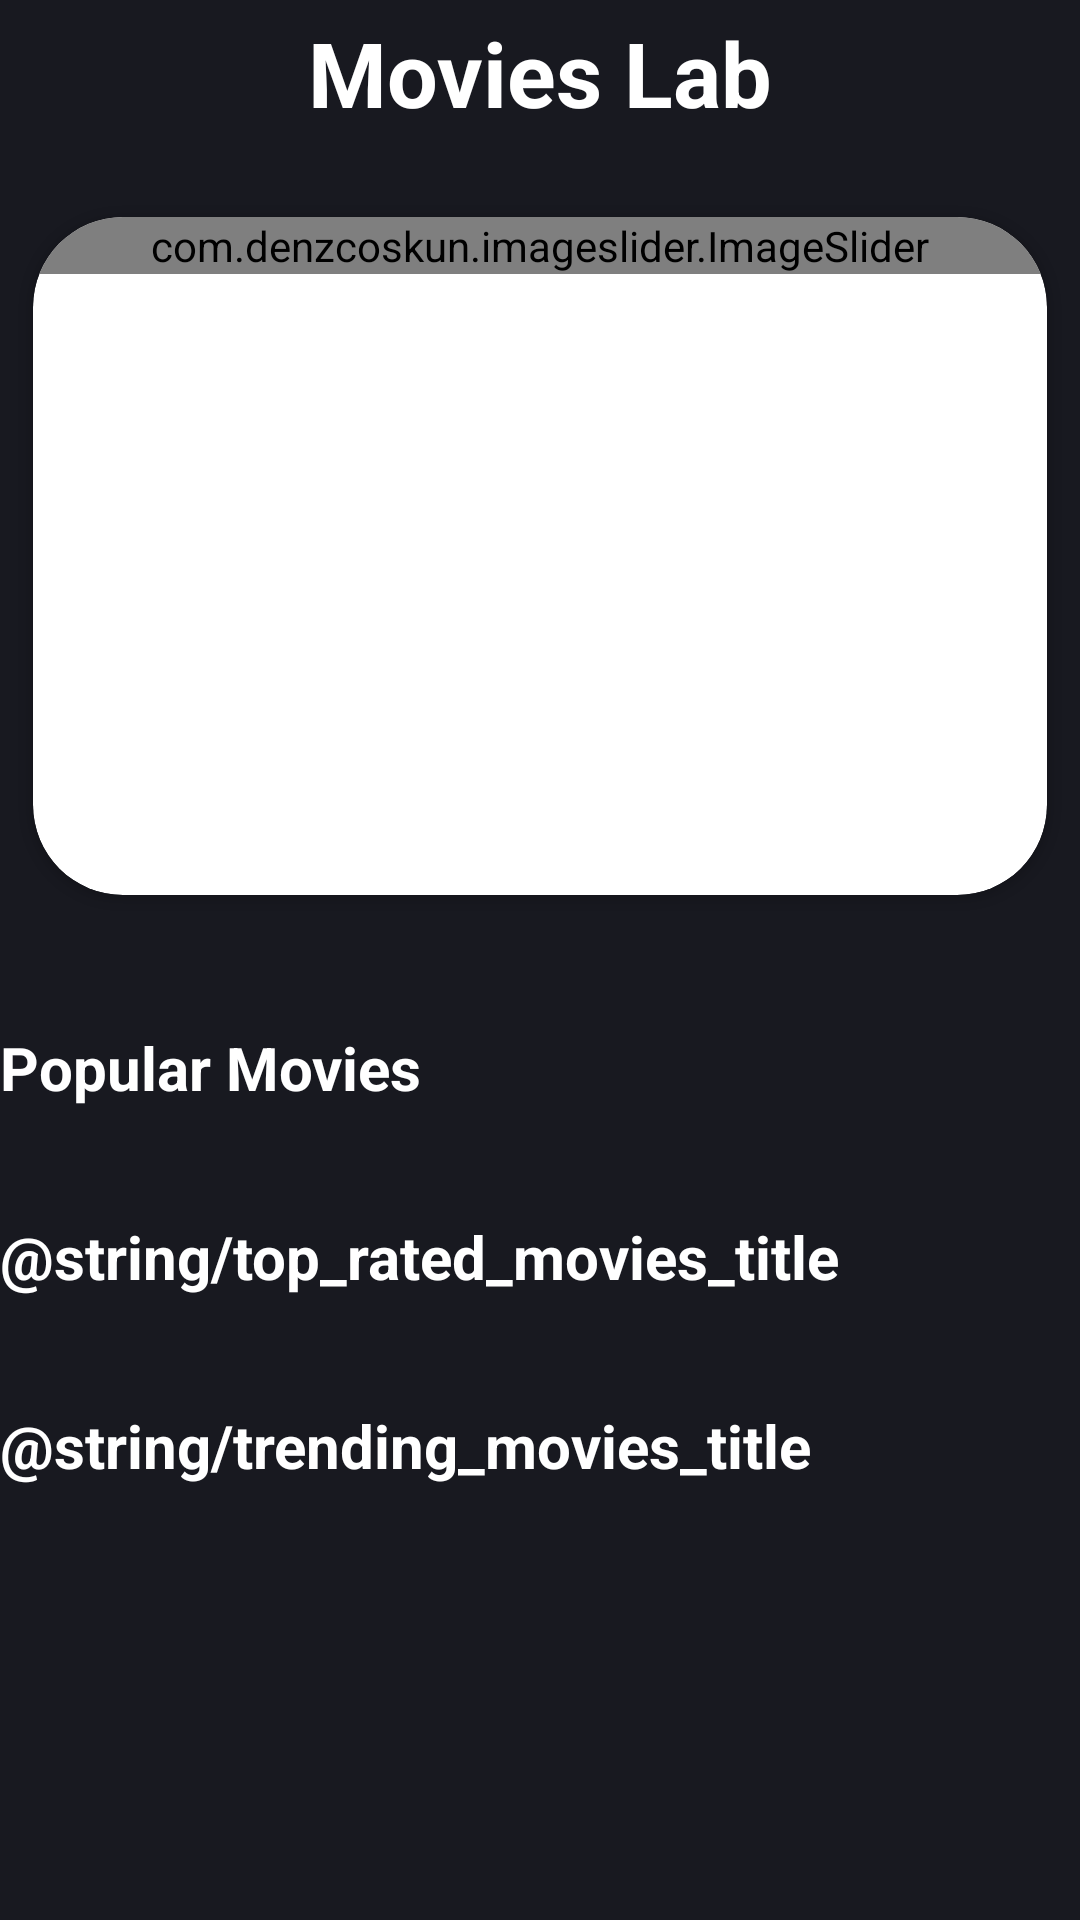

This screen was rendered from an Android layout file. Write that file and the resources it references.
<!-- AndroidManifest.xml: application theme Theme.MoviesLab -->
<!-- res/layout/fragment_home.xml -->
<RelativeLayout xmlns:android="http://schemas.android.com/apk/res/android"
    xmlns:tools="http://schemas.android.com/tools"
    android:layout_width="match_parent"
    android:layout_height="match_parent"
    xmlns:app="http://schemas.android.com/apk/res-auto"
    tools:context="com.watch.fragments.HomeFragment">


    <ScrollView
        android:layout_width="fill_parent"
        android:layout_height="fill_parent"
        android:background="@color/background_dark">


        <androidx.constraintlayout.widget.ConstraintLayout
            android:layout_width="match_parent"
            android:layout_height="wrap_content"
            tools:context=".MainActivity">

            <androidx.cardview.widget.CardView
                android:id="@+id/central_image"
                android:layout_width="0dp"
                android:layout_height="250dp"
                android:layout_marginTop="16dp"
                app:cardCornerRadius="30dp"
                app:cardUseCompatPadding="true"
                app:layout_constraintEnd_toEndOf="parent"
                app:layout_constraintHorizontal_bias="0.0"
                app:layout_constraintStart_toStartOf="parent"
                app:layout_constraintTop_toBottomOf="@+id/textView">

                <com.denzcoskun.imageslider.ImageSlider
                    android:id="@+id/image_slider"
                    android:layout_width="match_parent"
                    android:layout_height="wrap_content"
                    android:layout_centerInParent="true"
                    android:layout_margin="0dp"
                    android:layout_marginStart="15dp"
                    android:layout_marginTop="16dp"
                    android:layout_marginEnd="15dp"
                    android:adjustViewBounds="true"
                    android:scaleType="fitCenter"
                    app:iss_placeholder="@drawable/loading"
                    app:layout_constraintEnd_toEndOf="parent"
                    app:layout_constraintHorizontal_bias="1.0"
                    app:layout_constraintStart_toStartOf="parent"
                    app:layout_constraintTop_toBottomOf="@+id/textView"
                    app:shapeAppearanceOverlay="@style/roundimageview">


                </com.denzcoskun.imageslider.ImageSlider>
            </androidx.cardview.widget.CardView>

            <TextView
                android:id="@+id/movies_collection_title"
                android:layout_width="wrap_content"
                android:layout_height="wrap_content"
                android:layout_marginTop="32dp"
                android:text="@string/popular_movies_title"
                android:textColor="@color/primary_text_dark"
                android:textSize="20sp"
                android:textStyle="bold"
                app:layout_constraintStart_toStartOf="parent"
                app:layout_constraintTop_toBottomOf="@+id/central_image"
                tools:text="Popular movies" />

            <androidx.recyclerview.widget.RecyclerView

                android:id="@+id/recycler_view"
                android:layout_width="match_parent"
                android:layout_height="wrap_content"
                android:layout_marginTop="16dp"
                android:orientation="horizontal"
                app:layout_constraintEnd_toEndOf="parent"
                app:layout_constraintHorizontal_bias="0.0"
                app:layout_constraintStart_toStartOf="parent"
                app:layout_constraintTop_toBottomOf="@+id/movies_collection_title"
                tools:layoutManager="androidx.recyclerview.widget.LinearLayoutManager"
                tools:listitem="@layout/popular_movies" />


            <TextView
                android:id="@+id/textView"
                android:layout_width="wrap_content"
                android:layout_height="wrap_content"
                android:layout_marginTop="4dp"
                android:text="@string/app_name"
                android:textColor="@color/primary_text_dark"
                android:textSize="30sp"
                android:textStyle="bold"
                app:layout_constraintEnd_toEndOf="parent"
                app:layout_constraintStart_toStartOf="parent"
                app:layout_constraintTop_toTopOf="parent" />

            <TextView
                android:id="@+id/movies_collection_title2"
                android:layout_width="wrap_content"
                android:layout_height="wrap_content"
                android:layout_marginTop="20dp"
                android:text="@string/top_rated_movies_title"
                android:textColor="@color/primary_text_dark"
                android:textSize="20sp"
                android:textStyle="bold"
                app:layout_constraintStart_toStartOf="@+id/recycler_view2"
                app:layout_constraintTop_toBottomOf="@+id/recycler_view"
                tools:text="second one" />

            <TextView
                android:id="@+id/movies_collection_title3"
                android:layout_width="wrap_content"
                android:layout_height="wrap_content"
                android:layout_marginTop="20dp"
                android:text="@string/trending_movies_title"
                android:textColor="@color/primary_text_dark"
                android:textSize="20sp"
                android:textStyle="bold"
                app:layout_constraintStart_toStartOf="@+id/recycler_view2"
                app:layout_constraintTop_toBottomOf="@+id/recycler_view2"
                tools:text="third one" />

            <androidx.recyclerview.widget.RecyclerView

                android:id="@+id/recycler_view2"
                android:layout_width="match_parent"
                android:layout_height="wrap_content"
                android:layout_marginTop="16dp"
                android:orientation="horizontal"
                app:layout_constraintTop_toBottomOf="@+id/movies_collection_title2"
                tools:layoutManager="androidx.recyclerview.widget.LinearLayoutManager"
                tools:layout_editor_absoluteX="0dp"
                tools:listitem="@layout/popular_movies" />

            <androidx.recyclerview.widget.RecyclerView

                android:id="@+id/recycler_view3"
                android:layout_width="match_parent"
                android:layout_height="wrap_content"
                android:layout_marginTop="16dp"
                android:orientation="horizontal"
                app:layout_constraintTop_toBottomOf="@+id/movies_collection_title3"
                tools:layoutManager="androidx.recyclerview.widget.LinearLayoutManager"
                tools:layout_editor_absoluteX="0dp"
                tools:listitem="@layout/popular_movies" />

        </androidx.constraintlayout.widget.ConstraintLayout>

    </ScrollView>

</RelativeLayout>
<!-- res/layout/popular_movies.xml (included above) -->
<?xml version="1.0" encoding="utf-8"?>
<androidx.constraintlayout.widget.ConstraintLayout xmlns:android="http://schemas.android.com/apk/res/android"
    xmlns:app="http://schemas.android.com/apk/res-auto"
    xmlns:tools="http://schemas.android.com/tools"
    android:layout_width="wrap_content"
    android:layout_height="wrap_content"
    android:layout_margin="1dp">


    
    
    
    
    
    
    
    
    
    

    
    
    
    
    
    
    
    
    

    
    
    
    
    
    
    
    
    
    
    
    

    <com.google.android.material.imageview.ShapeableImageView
        android:id="@+id/poster_img"
        android:layout_width="200dp"
        android:layout_height="300dp"
        android:layout_marginHorizontal="10dp"
        app:layout_constraintEnd_toEndOf="parent"
        app:layout_constraintTop_toTopOf="parent"
        app:shapeAppearanceOverlay="@style/roundposters"
        tools:src="@mipmap/ic_launcher" />


</androidx.constraintlayout.widget.ConstraintLayout>
<!-- resources referenced by this layout -->
<resources>
  <color name="background_dark">#181920</color>
  <color name="primary_text_dark">#FFFFFFFF</color>
  <!-- drawable ic_star (drawable) -->
  <vector xmlns:android="http://schemas.android.com/apk/res/android"
      android:width="10dp"
      android:height="10dp"
      android:viewportWidth="53.867"
      android:viewportHeight="53.867">
    <path
        android:pathData="M26.934,1.318l8.322,16.864l18.611,2.705l-13.467,13.126l3.179,18.536l-16.645,-8.751l-16.646,8.751l3.179,-18.536l-13.467,-13.126l18.611,-2.705z"
        android:fillColor="#EFCE4A"/>
  </vector>
  <string name="app_name">Movies Lab</string>
  <string name="popular_movies_title">Popular Movies</string>
  <style name="roundimageview" parent="">
          <item name="cornerFamily">rounded</item>
          <item name="cornerSize">30dp</item>
          <item name="color">@color/white</item>
      </style>
  <style name="roundposters" parent="">
          <item name="cornerFamily">rounded</item>
          <item name="cornerSize">10dp</item>
          <item name="color">@color/white</item>
      </style>
  <style name="Theme.MoviesLab" parent="Theme.MaterialComponents.DayNight.NoActionBar">
          
          <item name="colorPrimary">@color/purple_500</item>
          <item name="colorPrimaryVariant">@color/purple_700</item>
          <item name="colorOnPrimary">@color/white</item>
          
          <item name="colorSecondary">@color/teal_200</item>
          <item name="colorSecondaryVariant">@color/teal_700</item>
          <item name="colorOnSecondary">@color/black</item>
          
          <item name="android:statusBarColor" tools:targetApi="l">?attr/colorPrimaryVariant</item>
          
      </style>
  <color name="white">#FFFFFFFF</color>
  <color name="purple_500">#FF6200EE</color>
  <color name="purple_700">#FF3700B3</color>
  <color name="teal_200">#FF03DAC5</color>
  <color name="teal_700">#FF018786</color>
  <color name="black">#FF000000</color>
</resources>
